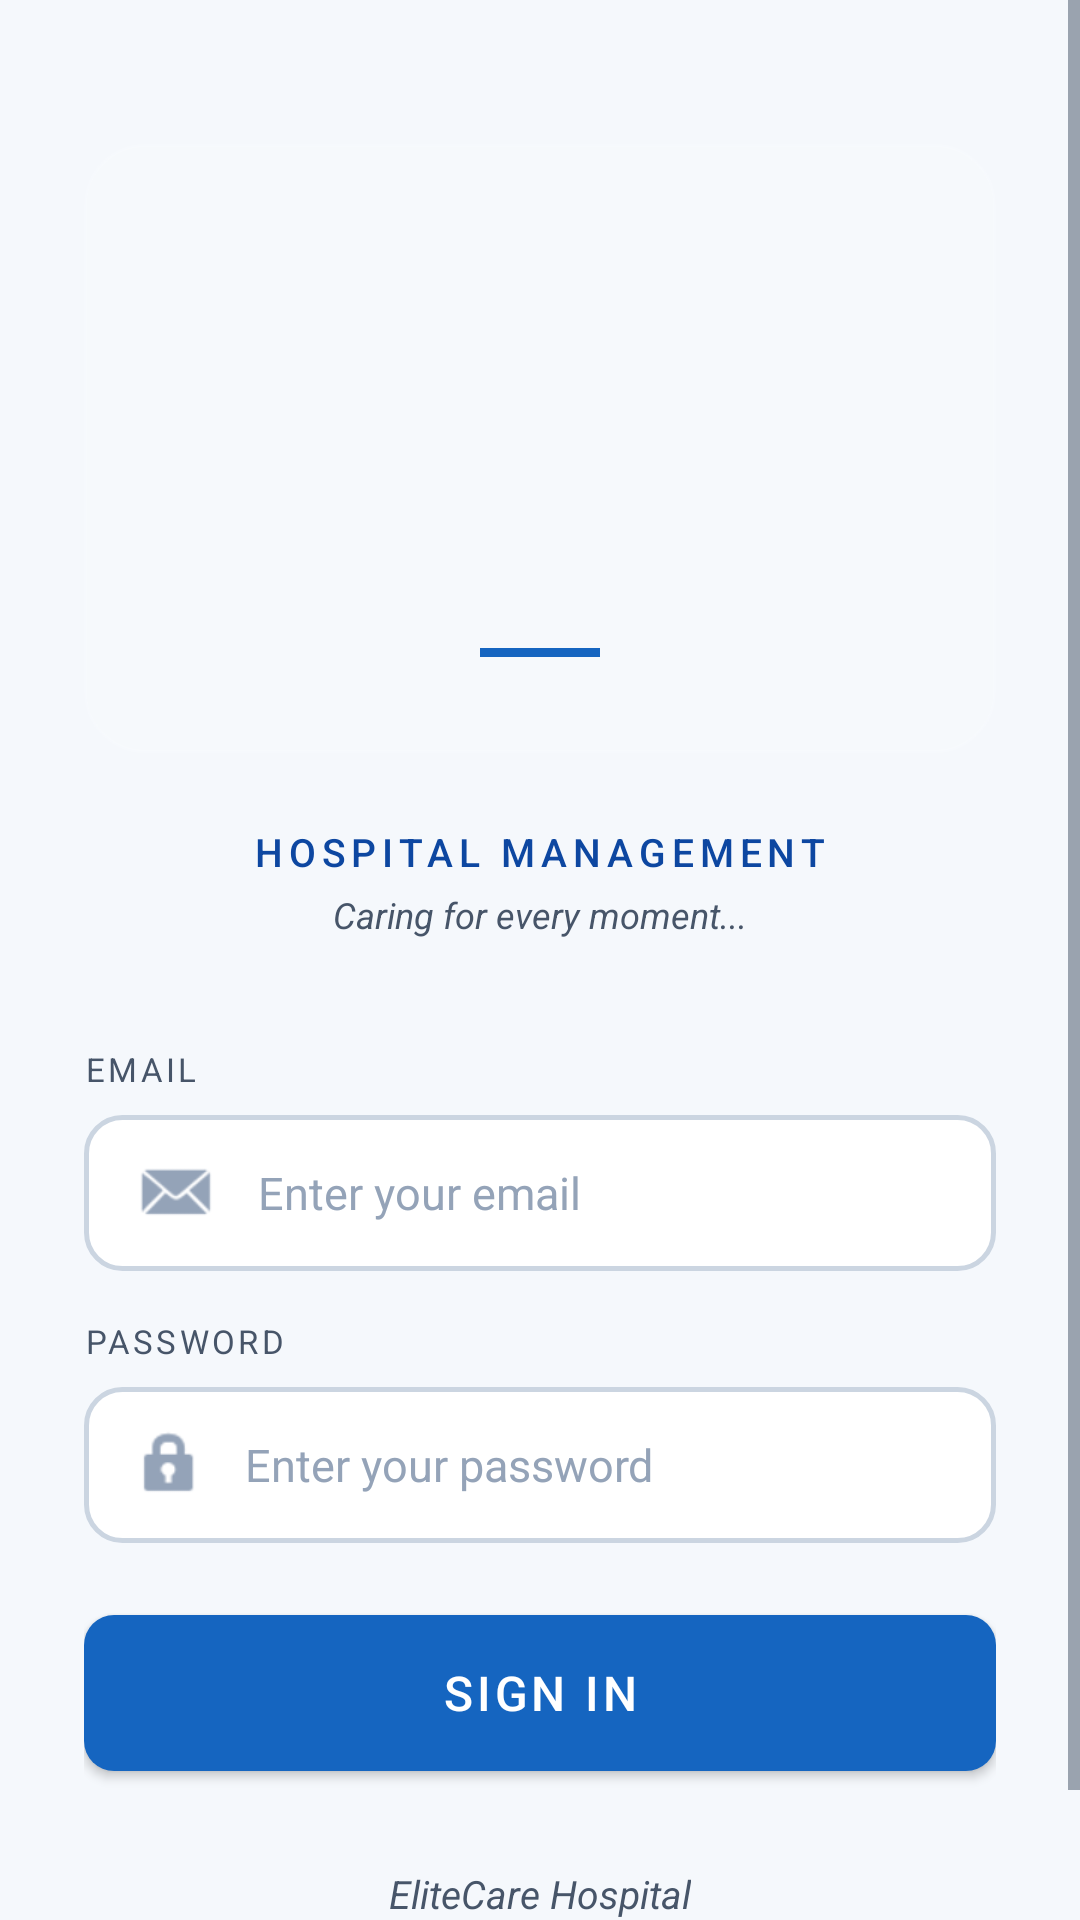

Here is an Android app screen rendered from its layout file. Give the layout XML and the strings, colors and styles it references.
<!-- AndroidManifest.xml: application theme Theme.EliteCareHospital -->
<!-- res/layout/activity_login.xml -->
<?xml version="1.0" encoding="utf-8"?>
<ScrollView xmlns:android="http://schemas.android.com/apk/res/android"
    android:layout_width="match_parent"
    android:layout_height="match_parent"
    android:background="@color/background"
    android:fillViewport="true">

    <LinearLayout
        android:layout_width="match_parent"
        android:layout_height="wrap_content"
        android:gravity="center_horizontal"
        android:orientation="vertical"
        android:paddingHorizontal="28dp"
        android:paddingTop="48dp"
        android:paddingBottom="24dp">

        <LinearLayout
            android:layout_width="match_parent"
            android:layout_height="wrap_content"
            android:background="@drawable/bg_logo_card"
            android:gravity="center"
            android:orientation="vertical"
            android:paddingVertical="32dp"
            android:layout_marginBottom="24dp">

            <ImageView
                android:layout_width="220dp"
                android:layout_height="120dp"
                android:contentDescription="@string/app_name"
                android:scaleType="fitCenter"
                android:src="@drawable/logo" />

            <View
                android:layout_width="40dp"
                android:layout_height="3dp"
                android:layout_marginTop="16dp"
                android:background="@color/primary" />

        </LinearLayout>

        <TextView
            android:layout_width="wrap_content"
            android:layout_height="wrap_content"
            android:fontFamily="sans-serif-medium"
            android:letterSpacing="0.15"
            android:text="HOSPITAL MANAGEMENT"
            android:textColor="@color/primary_dark"
            android:textSize="13sp" />

        <TextView
            android:layout_width="wrap_content"
            android:layout_height="wrap_content"
            android:layout_marginTop="4dp"
            android:text="Caring for every moment..."
            android:textColor="@color/text_secondary"
            android:textSize="12sp"
            android:textStyle="italic" />

        <LinearLayout
            android:layout_width="match_parent"
            android:layout_height="wrap_content"
            android:layout_marginTop="36dp"
            android:orientation="vertical">

            <TextView
                android:layout_width="wrap_content"
                android:layout_height="wrap_content"
                android:layout_marginBottom="8dp"
                android:text="EMAIL"
                android:textColor="@color/text_secondary"
                android:textSize="11sp"
                android:letterSpacing="0.1" />

            <EditText
                android:id="@+id/etEmail"
                android:layout_width="match_parent"
                android:layout_height="52dp"
                android:background="@drawable/bg_input"
                android:drawableStart="@android:drawable/sym_action_email"
                android:drawablePadding="12dp"
                android:drawableTint="@color/text_hint"
                android:hint="Enter your email"
                android:importantForAutofill="no"
                android:inputType="textEmailAddress"
                android:paddingHorizontal="16dp"
                android:singleLine="true"
                android:textColor="@color/text_primary"
                android:textColorHint="@color/text_hint"
                android:textSize="15sp" />

        </LinearLayout>

        <LinearLayout
            android:layout_width="match_parent"
            android:layout_height="wrap_content"
            android:layout_marginTop="16dp"
            android:orientation="vertical">

            <TextView
                android:layout_width="wrap_content"
                android:layout_height="wrap_content"
                android:layout_marginBottom="8dp"
                android:text="PASSWORD"
                android:textColor="@color/text_secondary"
                android:textSize="11sp"
                android:letterSpacing="0.1" />

            <EditText
                android:id="@+id/etPassword"
                android:layout_width="match_parent"
                android:layout_height="52dp"
                android:background="@drawable/bg_input"
                android:drawableStart="@android:drawable/ic_lock_idle_lock"
                android:drawablePadding="12dp"
                android:drawableTint="@color/text_hint"
                android:hint="Enter your password"
                android:importantForAutofill="no"
                android:inputType="textPassword"
                android:paddingHorizontal="16dp"
                android:singleLine="true"
                android:textColor="@color/text_primary"
                android:textColorHint="@color/text_hint"
                android:textSize="15sp" />

        </LinearLayout>

        <TextView
            android:id="@+id/tvStatus"
            android:layout_width="wrap_content"
            android:layout_height="wrap_content"
            android:layout_marginTop="12dp"
            android:textColor="@color/danger"
            android:textSize="13sp"
            android:visibility="gone" />

        <ProgressBar
            android:id="@+id/progressBar"
            android:layout_width="28dp"
            android:layout_height="28dp"
            android:layout_gravity="center_horizontal"
            android:layout_marginTop="12dp"
            android:indeterminateTint="@color/primary"
            android:visibility="gone" />

        <Button
            android:id="@+id/btnLogin"
            android:layout_width="match_parent"
            android:layout_height="52dp"
            android:layout_marginTop="24dp"
            android:background="@drawable/bg_button"
            android:backgroundTint="@color/primary"
            android:fontFamily="sans-serif-medium"
            android:letterSpacing="0.08"
            android:text="SIGN IN"
            android:textColor="@color/white"
            android:textSize="16sp" />

        <TextView
            android:layout_width="wrap_content"
            android:layout_height="wrap_content"
            android:layout_marginTop="32dp"
            android:text="EliteCare Hospital"
            android:textColor="@color/text_secondary"
            android:textSize="13sp"
            android:textStyle="italic" />

        <TextView
            android:layout_width="wrap_content"
            android:layout_height="wrap_content"
            android:layout_marginTop="8dp"
            android:text="v1.0 • Secure Login"
            android:textColor="@color/text_hint"
            android:textSize="11sp" />

    </LinearLayout>
</ScrollView>
<!-- resources referenced by this layout -->
<resources>
  <color name="background">#F5F8FC</color>
  <color name="danger">#DC2626</color>
  <color name="primary">#1565C0</color>
  <color name="primary_dark">#0D47A1</color>
  <color name="text_hint">#94A3B8</color>
  <color name="text_primary">#0F172A</color>
  <color name="text_secondary">#475569</color>
  <color name="white">#FFFFFFFF</color>
  <!-- drawable bg_button (drawable) -->
  <?xml version="1.0" encoding="utf-8"?>
  <shape xmlns:android="http://schemas.android.com/apk/res/android"
      android:shape="rectangle">
      <gradient
          android:angle="0"
          android:startColor="#1565C0"
          android:endColor="#0D47A1" />
      <corners android:radius="10dp" />
  </shape>
  <!-- drawable bg_input (drawable) -->
  <?xml version="1.0" encoding="utf-8"?>
  <shape xmlns:android="http://schemas.android.com/apk/res/android"
      android:shape="rectangle">
      <solid android:color="#FFFFFFFF" />
      <corners android:radius="12dp" />
      <stroke
          android:width="1.5dp"
          android:color="@color/border" />
  </shape>
  <!-- drawable bg_logo_card (drawable) -->
  <?xml version="1.0" encoding="utf-8"?>
  <shape xmlns:android="http://schemas.android.com/apk/res/android"
      android:shape="rectangle">
      <solid android:color="#11FFFFFF" />
      <corners android:radius="20dp" />
      <stroke
          android:width="1dp"
          android:color="#22FFFFFF" />
  </shape>
  <string name="app_name">Elite Care Hospital</string>
  <style name="Theme.EliteCareHospital" parent="Theme.MaterialComponents.DayNight.NoActionBar">
          <item name="colorPrimary">@color/primary</item>
          <item name="colorPrimaryVariant">@color/primary_dark</item>
          <item name="colorOnPrimary">@color/white</item>
          <item name="colorSecondary">@color/accent</item>
          <item name="colorSecondaryVariant">@color/accent_dark</item>
          <item name="colorOnSecondary">@color/white</item>
          <item name="android:statusBarColor">@color/primary_dark</item>
          <item name="android:navigationBarColor">@color/background</item>
          <item name="android:windowBackground">@color/background</item>
          <item name="android:textColorPrimary">@color/text_primary</item>
          <item name="android:textColorSecondary">@color/text_secondary</item>
          <item name="android:textColorHint">@color/text_hint</item>
          <item name="android:textColor">@color/text_primary</item>
          <item name="android:spinnerItemStyle">@style/SpinnerItemStyle</item>
          <item name="android:spinnerDropDownItemStyle">@style/SpinnerDropdownStyle</item>
      </style>
  <color name="border">#CBD5E1</color>
  <color name="accent">#0288D1</color>
  <color name="accent_dark">#01579B</color>
  <style name="SpinnerItemStyle" parent="Widget.AppCompat.DropDownItem.Spinner">
          <item name="android:textColor">@color/text_primary</item>
          <item name="android:textSize">15sp</item>
          <item name="android:padding">12dp</item>
      </style>
  <style name="SpinnerDropdownStyle" parent="Widget.AppCompat.DropDownItem.Spinner">
          <item name="android:textColor">@color/text_primary</item>
          <item name="android:textSize">15sp</item>
          <item name="android:padding">12dp</item>
          <item name="android:background">#FFFFFF</item>
      </style>
</resources>
